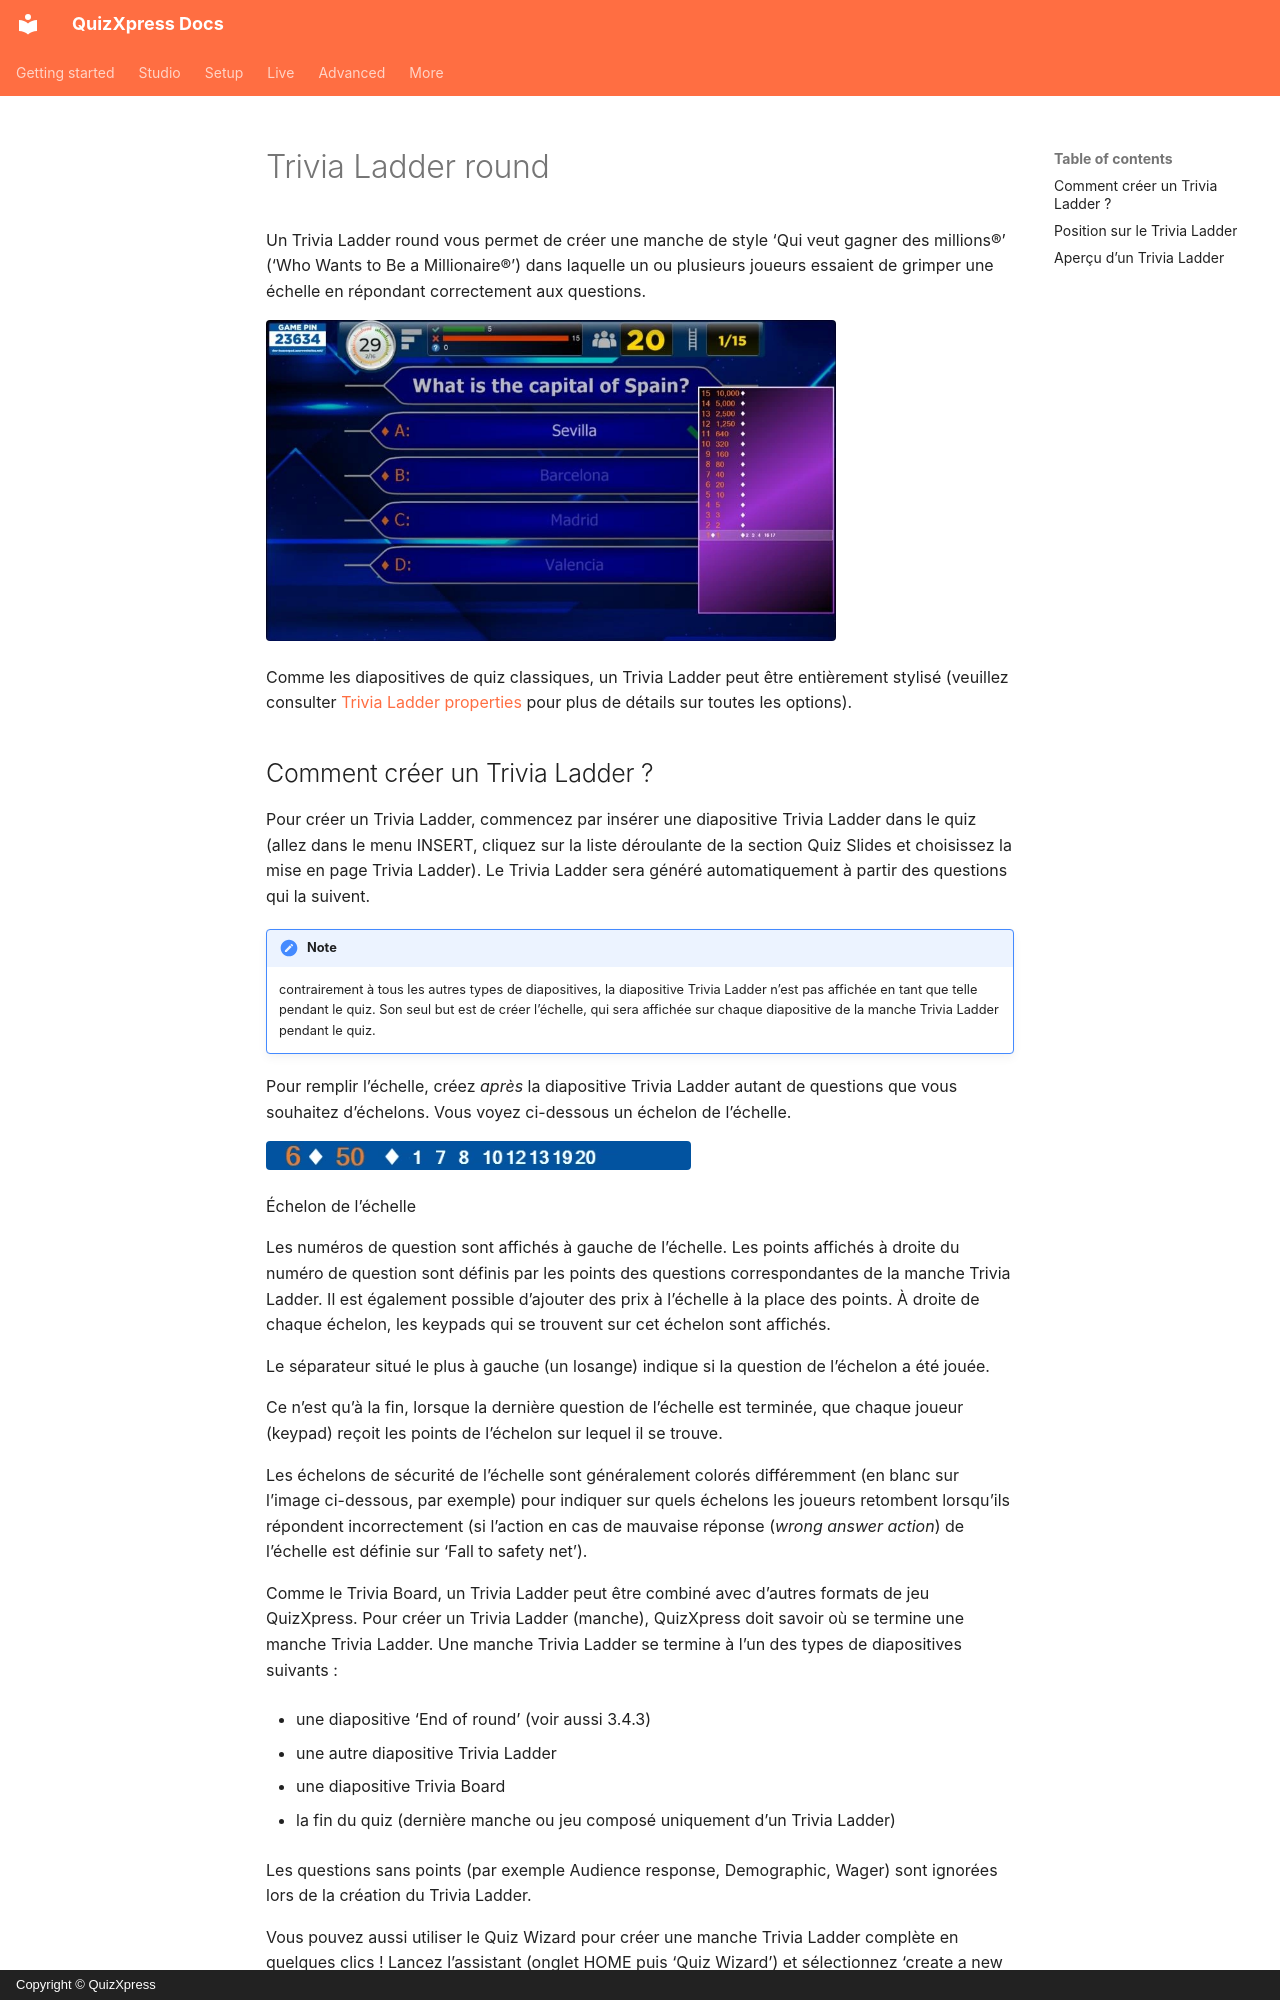

repository: gameshowcrew/quizxpress-docs · page: studio/slide-and-game-formats/trivia-ladder-round.fr/index.html · generator: mkdocs · copyright: Copyright © QuizXpress

# Trivia Ladder round

Un Trivia Ladder round vous permet de créer une manche de style ‘Qui veut gagner des millions®’ (‘Who Wants to Be a Millionaire®’) dans laquelle un ou plusieurs joueurs essaient de grimper une échelle en répondant correctement aux questions.

![](../../assets/images/image72.webp){ width="570" loading=lazy }

Comme les diapositives de quiz classiques, un Trivia Ladder peut être entièrement stylisé (veuillez consulter [Trivia Ladder properties](../user-interface-overview/advanced-properties-grid.md#proprietes-du-trivia-ladder) pour plus de détails sur toutes les options).
